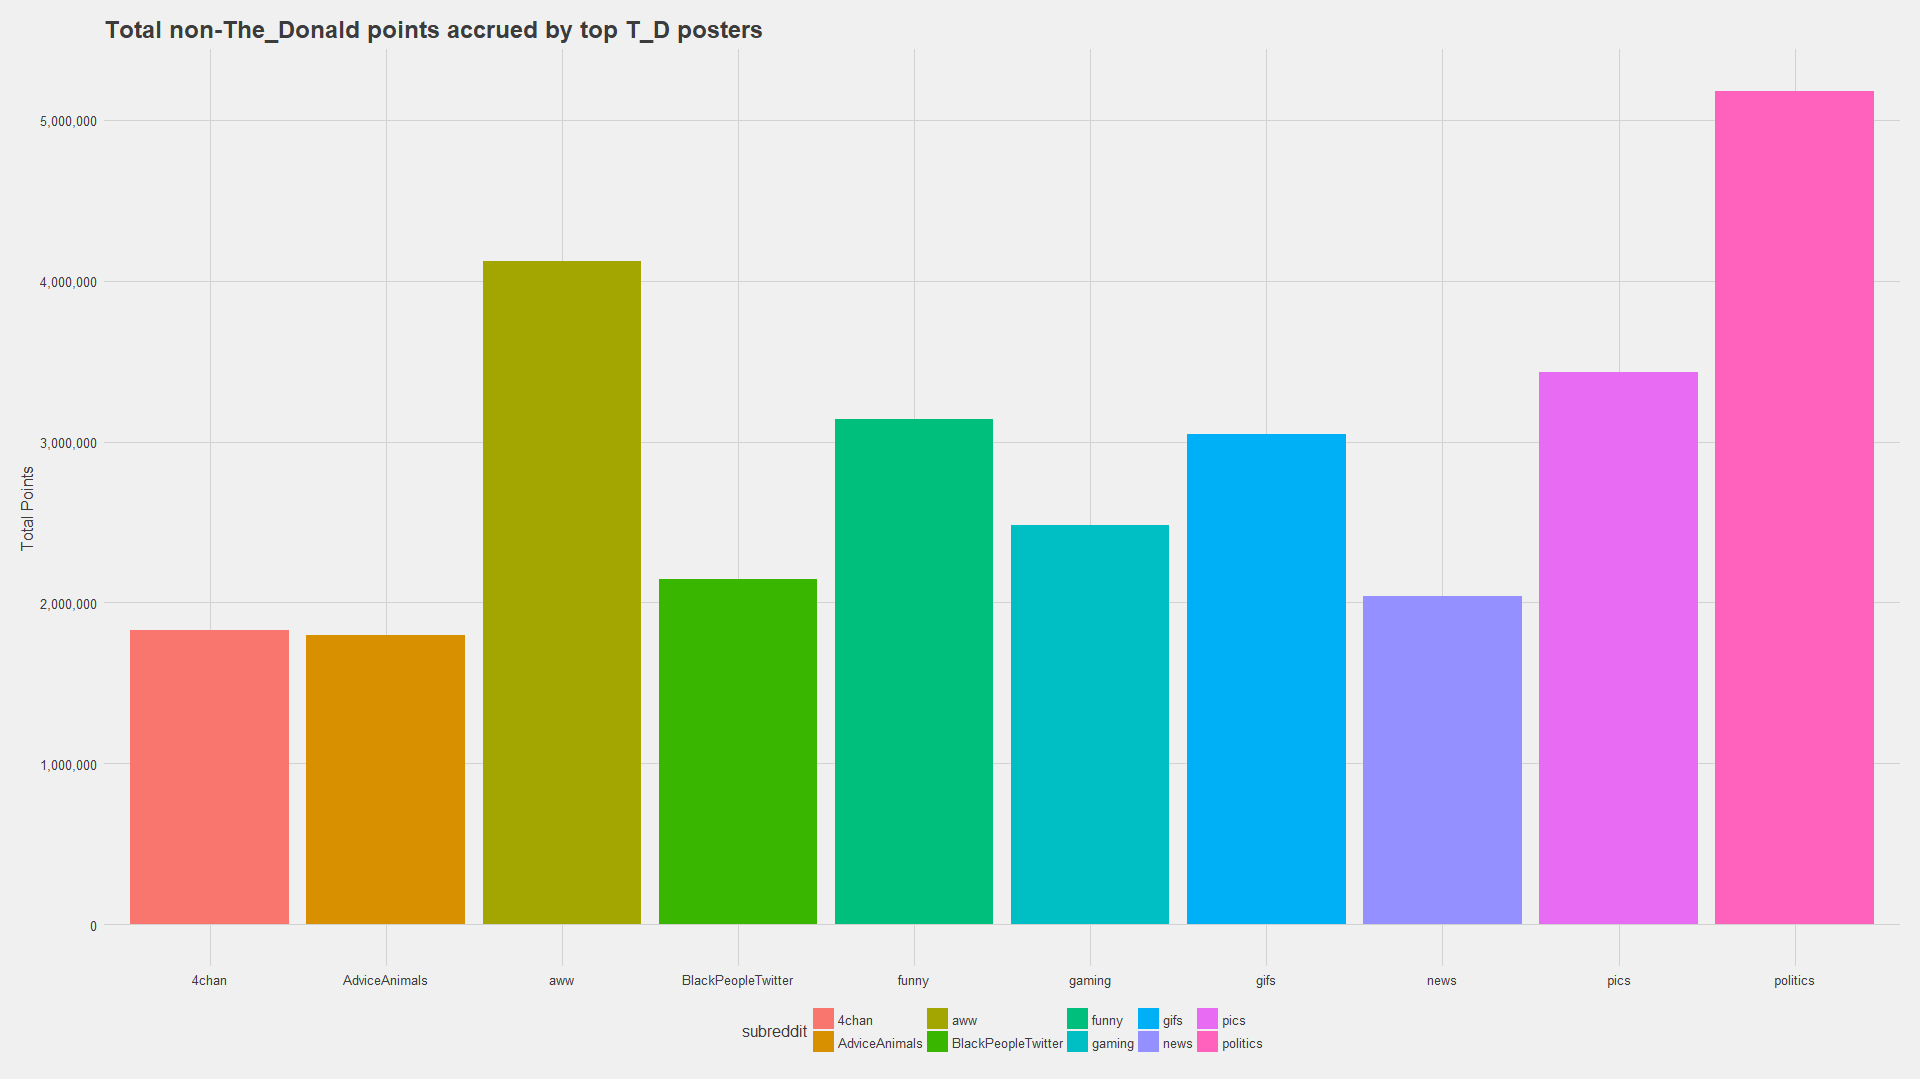

The data file committed next to this chart (first rows):
subreddit, total_score_sum
politics, 5179472
aww, 4123193
pics, 3431812
funny, 3140245
gifs, 3045262
gaming, 2480118
BlackPeopleTwitter, 2144369
news, 2040785
4chan, 1825582
AdviceAnimals, 1797296
todayilearned, 1717611
worldnews, 1652389
conspiracy, 1612193
ImGoingToHellForThis, 1497246
HillaryForPrison, 1497079
CringeAnarchy, 1404745
SandersForPresident, 1337849
dankmemes, 1331856
interestingasfuck, 1236953
KotakuInAction, 1199091
uncensorednews, 824625
WTF, 759766
videos, 735406
Mr_Trump, 711003
atheism, 680257
Eyebleach, 654768
technology, 575859
oddlysatisfying, 561276
woahdude, 556983
trees, 522882
me_irl, 478914
Conservative, 439342
TwoXChromosomes, 416862
WikiLeaks, 403299
meirl, 400690
nfl, 377604
nevertellmetheodds, 370160
Celebs, 362555
OldSchoolCool, 330273
gentlemanboners, 327952
pcmasterrace, 326848
worldpolitics, 324955
nba, 324697
Unexpected, 302770
Libertarian, 297392
EnoughTrumpSpam, 295930
MensRights, 293091
Jokes, 286715
AskReddit, 276934
whitepeoplegifs, 276866
